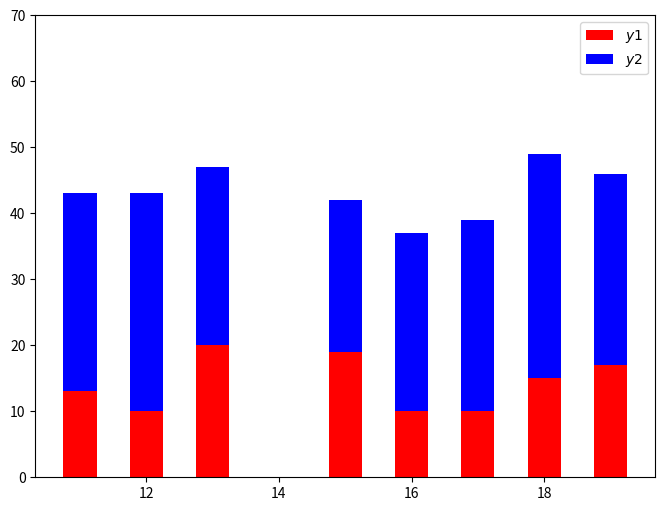

Python code for this plot:
#program1218.py
import matplotlib.pyplot as plt
import numpy as np
plt.figure(figsize=(8,6))
x=np.random.randint(10,20,20)
y1=np.random.randint(10,30,20)
y2=np.random.randint(10,30,20)
plt.ylim(0,70)   # 设置Y轴的显示范围
#上部的条形图
plt.bar(x,y1,width=0.5,color="red",label="$y1$")  
#底部的条形图
plt.bar(x,y2,bottom=y1,width=0.5,color="blue",label="$y2$")
plt.legend()
plt.show()

